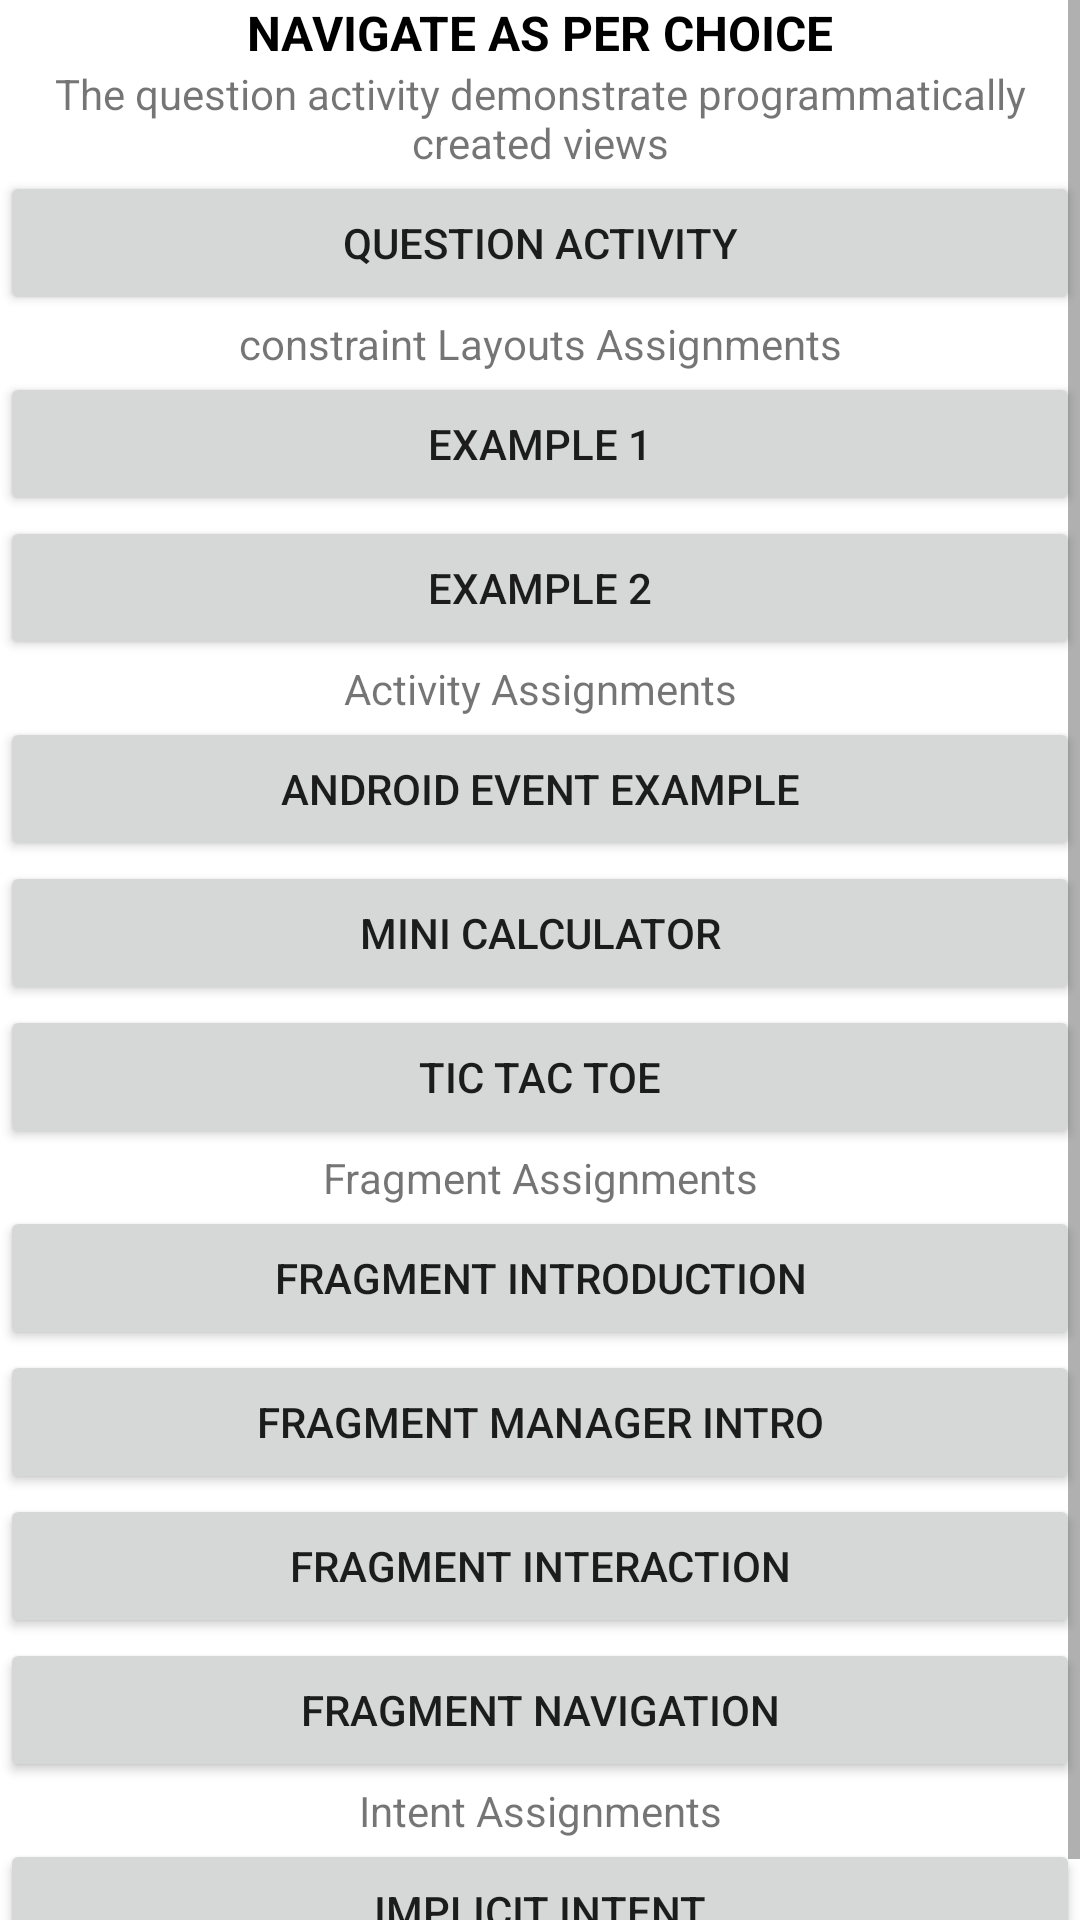

This screen was rendered from an Android layout file. Write that file and the resources it references.
<!-- AndroidManifest.xml: application theme Theme.LayoutBasicExamples -->
<!-- res/layout/activity_main.xml -->
<?xml version="1.0" encoding="utf-8"?>
<ScrollView xmlns:android="http://schemas.android.com/apk/res/android"
    xmlns:app="http://schemas.android.com/apk/res-auto"
    xmlns:tools="http://schemas.android.com/tools"
    android:layout_width="match_parent"
    android:layout_height="match_parent"
    android:fillViewport="true"
    tools:context="com.example.basic.MainActivity">

    <androidx.constraintlayout.widget.ConstraintLayout
        android:layout_width="match_parent"
        android:layout_height="wrap_content">

        <Button
            android:id="@+id/question_activity_button"
            android:layout_width="0dp"
            android:layout_height="wrap_content"
            android:text="@string/question_activity"
            app:layout_constraintEnd_toEndOf="parent"
            app:layout_constraintHorizontal_bias="0.0"
            app:layout_constraintStart_toStartOf="parent"
            app:layout_constraintTop_toBottomOf="@+id/textView54" />

        <TextView
            android:id="@+id/description_text_view"
            android:layout_width="wrap_content"
            android:layout_height="wrap_content"
            android:text="@string/navigate_as_per_choice"
            android:textAllCaps="true"
            android:textColor="@color/black"
            android:textSize="16sp"
            android:textStyle="bold"
            app:layout_constraintEnd_toEndOf="parent"
            app:layout_constraintStart_toStartOf="parent"
            app:layout_constraintTop_toTopOf="parent" />

        <TextView
            android:id="@+id/textView54"
            android:layout_width="0dp"
            android:layout_height="wrap_content"
            android:text="@string/the_question_activity_demonstrate_programmatically_created_views"
            android:textAlignment="center"
            app:layout_constraintEnd_toEndOf="parent"
            app:layout_constraintStart_toStartOf="parent"
            app:layout_constraintTop_toBottomOf="@+id/description_text_view" />

        <TextView
            android:id="@+id/textView55"
            android:layout_width="0dp"
            android:layout_height="wrap_content"
            android:text="@string/constraint_layouts_assignments"
            android:textAlignment="center"
            app:layout_constraintEnd_toEndOf="parent"
            app:layout_constraintStart_toStartOf="parent"
            app:layout_constraintTop_toBottomOf="@+id/question_activity_button" />

        <Button
            android:id="@+id/event_example_button"
            android:layout_width="0dp"
            android:layout_height="wrap_content"
            android:text="@string/android_event_example"
            app:layout_constraintEnd_toEndOf="parent"
            app:layout_constraintStart_toStartOf="parent"
            app:layout_constraintTop_toBottomOf="@+id/textView53" />

        <TextView
            android:id="@+id/textView53"
            android:layout_width="0dp"
            android:layout_height="wrap_content"
            android:text="@string/activity_assignments"
            android:textAlignment="center"
            app:layout_constraintEnd_toEndOf="parent"
            app:layout_constraintHorizontal_bias="1.0"
            app:layout_constraintStart_toStartOf="parent"
            app:layout_constraintTop_toBottomOf="@+id/example_2_button" />

        <Button
            android:id="@+id/example_1_button"
            android:layout_width="0dp"
            android:layout_height="wrap_content"
            android:text="@string/example_1"
            app:layout_constraintEnd_toEndOf="parent"
            app:layout_constraintStart_toStartOf="parent"
            app:layout_constraintTop_toBottomOf="@+id/textView55" />

        <Button
            android:id="@+id/mini_calculator_button"
            android:layout_width="0dp"
            android:layout_height="wrap_content"
            android:text="@string/mini_calculator"
            app:layout_constraintEnd_toEndOf="parent"
            app:layout_constraintStart_toStartOf="parent"
            app:layout_constraintTop_toBottomOf="@+id/event_example_button" />

        <Button
            android:id="@+id/example_2_button"
            android:layout_width="0dp"
            android:layout_height="wrap_content"
            android:text="@string/example_2"
            app:layout_constraintEnd_toEndOf="parent"
            app:layout_constraintHorizontal_bias="0.0"
            app:layout_constraintStart_toStartOf="parent"
            app:layout_constraintTop_toBottomOf="@+id/example_1_button" />

        <Button
            android:id="@+id/tic_tac_toe_button"
            android:layout_width="0dp"
            android:layout_height="wrap_content"
            android:text="@string/tic_tac_toe"
            app:layout_constraintEnd_toEndOf="parent"
            app:layout_constraintStart_toStartOf="parent"
            app:layout_constraintTop_toBottomOf="@+id/mini_calculator_button" />

        <TextView
            android:id="@+id/textView61"
            android:layout_width="0dp"
            android:layout_height="wrap_content"
            android:text="@string/fragment_assignments"
            android:textAlignment="center"
            app:layout_constraintEnd_toEndOf="parent"
            app:layout_constraintStart_toStartOf="parent"
            app:layout_constraintTop_toBottomOf="@+id/tic_tac_toe_button" />

        <Button
            android:id="@+id/fragment_intro"
            android:layout_width="0dp"
            android:layout_height="wrap_content"
            android:text="@string/fragment_introduction"
            app:layout_constraintEnd_toEndOf="parent"
            app:layout_constraintStart_toStartOf="parent"
            app:layout_constraintTop_toBottomOf="@+id/textView61" />

        <Button
            android:id="@+id/fragment_manager_introduction"
            android:layout_width="0dp"
            android:layout_height="wrap_content"
            android:text="@string/fragment_manager_intro"
            app:layout_constraintEnd_toEndOf="parent"
            app:layout_constraintStart_toStartOf="parent"
            app:layout_constraintTop_toBottomOf="@+id/fragment_intro" />

        <Button
            android:id="@+id/frag_interaction"
            android:layout_width="0dp"
            android:layout_height="wrap_content"
            android:text="@string/fragment_interaction"
            app:layout_constraintEnd_toEndOf="parent"
            app:layout_constraintStart_toStartOf="parent"
            app:layout_constraintTop_toBottomOf="@+id/fragment_manager_introduction" />

        <Button
            android:id="@+id/frag_nav"
            android:layout_width="0dp"
            android:layout_height="wrap_content"
            android:text="@string/fragment_navigation"
            app:layout_constraintEnd_toEndOf="parent"
            app:layout_constraintStart_toStartOf="parent"
            app:layout_constraintTop_toBottomOf="@+id/frag_interaction" />

        <TextView
            android:id="@+id/intents_textView"
            android:layout_width="0dp"
            android:layout_height="wrap_content"
            android:text="@string/intent_assignment"
            android:textAlignment="center"
            app:layout_constraintEnd_toEndOf="parent"
            app:layout_constraintStart_toStartOf="parent"
            app:layout_constraintTop_toBottomOf="@+id/frag_nav" />

        <Button
            android:id="@+id/implicit_intent_example"
            android:layout_width="0dp"
            android:layout_height="wrap_content"
            android:text="@string/implicit_intent"
            app:layout_constraintEnd_toEndOf="parent"
            app:layout_constraintStart_toStartOf="parent"
            app:layout_constraintTop_toBottomOf="@+id/intents_textView" />


    </androidx.constraintlayout.widget.ConstraintLayout>

</ScrollView>
<!-- resources referenced by this layout -->
<resources>
  <color name="black">#FF000000</color>
  <string name="activity_assignments">Activity Assignments</string>
  <string name="android_event_example">Android Event Example</string>
  <string name="constraint_layouts_assignments">constraint Layouts Assignments</string>
  <string name="example_1">Example 1</string>
  <string name="example_2">Example 2</string>
  <string name="fragment_assignments">Fragment Assignments</string>
  <string name="fragment_interaction">Fragment Interaction</string>
  <string name="fragment_introduction">Fragment Introduction</string>
  <string name="fragment_manager_intro">Fragment Manager Intro</string>
  <string name="fragment_navigation">Fragment Navigation</string>
  <string name="implicit_intent">Implicit Intent</string>
  <string name="intent_assignment">Intent Assignments</string>
  <string name="mini_calculator">Mini Calculator</string>
  <string name="navigate_as_per_choice">Navigate as per Choice</string>
  <string name="question_activity">Question Activity</string>
  <string name="the_question_activity_demonstrate_programmatically_created_views">The question activity demonstrate programmatically created views</string>
  <string name="tic_tac_toe">Tic Tac Toe</string>
  <style name="Theme.LayoutBasicExamples" parent="Theme.MaterialComponents.DayNight.NoActionBar">
          
          <item name="colorPrimary">@color/indigo</item>
          <item name="colorPrimaryVariant">@color/indigo</item>
          <item name="colorOnPrimary">@color/white</item>
          
          <item name="colorSecondary">@color/teal_200</item>
          <item name="colorSecondaryVariant">@color/teal_700</item>
          <item name="colorOnSecondary">@color/black</item>
          
          <item name="android:statusBarColor" tools:targetApi="l">?attr/colorPrimaryVariant</item>
          
      </style>
  <color name="indigo">#281E5D</color>
  <color name="white">#FFFFFFFF</color>
  <color name="teal_200">#FF03DAC5</color>
  <color name="teal_700">#FF018786</color>
</resources>
